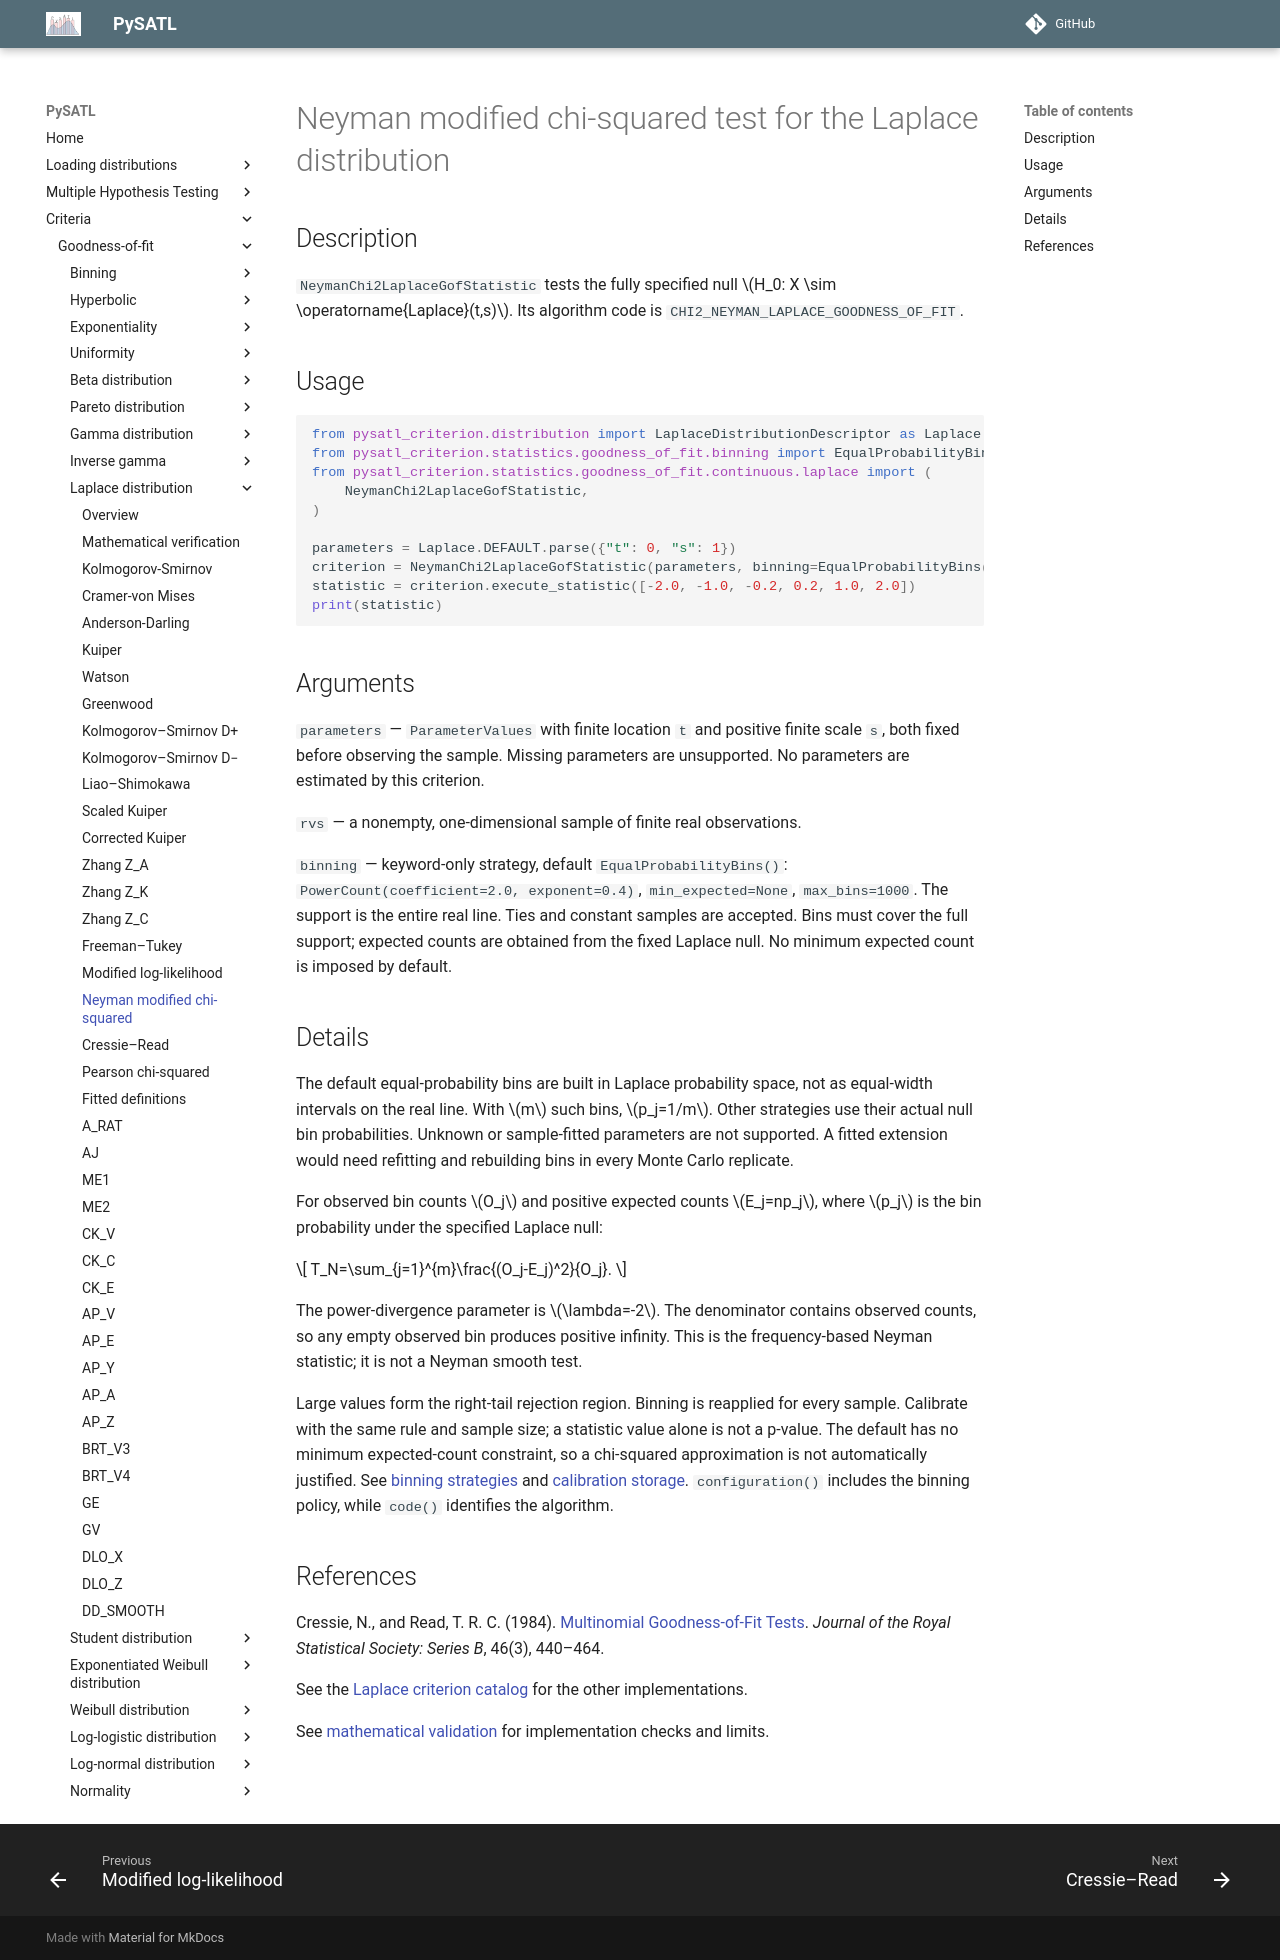

repository: PySATL/pysatl-criterion · page: en/main/criteria/goodness-of-fit/laplace/neyman_chi2_laplace_criterion/index.html · generator: mkdocs

# Neyman modified chi-squared test for the Laplace distribution

## Description

`NeymanChi2LaplaceGofStatistic` tests the fully specified null $H_0: X \sim \operatorname{Laplace}(t,s)$.
Its algorithm code is `CHI2_NEYMAN_LAPLACE_GOODNESS_OF_FIT`.

## Usage

```python
from pysatl_criterion.distribution import LaplaceDistributionDescriptor as Laplace
from pysatl_criterion.statistics.goodness_of_fit.binning import EqualProbabilityBins
from pysatl_criterion.statistics.goodness_of_fit.continuous.laplace import (
    NeymanChi2LaplaceGofStatistic,
)

parameters = Laplace.DEFAULT.parse({"t": 0, "s": 1})
criterion = NeymanChi2LaplaceGofStatistic(parameters, binning=EqualProbabilityBins(count=3))
statistic = criterion.execute_statistic([-2.0, -1.0, -0.2, 0.2, 1.0, 2.0])
print(statistic)
```

## Arguments

`parameters` — `ParameterValues` with finite location `t` and positive finite
scale `s`, both fixed before observing the sample. Missing parameters are
unsupported. No parameters are estimated by this criterion.

`rvs` — a nonempty, one-dimensional sample of finite real observations.

`binning` — keyword-only strategy, default `EqualProbabilityBins()`:
`PowerCount(coefficient=2.0, exponent=0.4)`, `min_expected=None`, `max_bins=1000`.
The support is the entire real line. Ties and constant samples are accepted.
Bins must cover the full support; expected counts are obtained from the fixed
Laplace null. No minimum expected count is imposed by default.

## Details

The default equal-probability bins are built in Laplace probability space,
not as equal-width intervals on the real line. With $m$ such bins,
$p_j=1/m$. Other strategies use their actual null bin probabilities.
Unknown or sample-fitted parameters are not supported. A fitted extension would
need refitting and rebuilding bins in every Monte Carlo replicate.


For observed bin counts $O_j$ and positive expected counts $E_j=np_j$,
where $p_j$ is the bin probability under the specified Laplace null:

$$
T_N=\sum_{j=1}^{m}\frac{(O_j-E_j)^2}{O_j}.
$$

The power-divergence parameter is $\lambda=-2$. The denominator contains observed counts, so any empty observed bin produces positive infinity. This is the frequency-based Neyman statistic; it is not a Neyman smooth test.

Large values form the right-tail rejection region. Binning is reapplied for every sample. Calibrate with the same rule and sample
size; a statistic value alone is not a p-value. The default has no minimum
expected-count constraint, so a chi-squared approximation is not automatically
justified. See [binning strategies](../binning/index.md) and
[calibration storage](../binning/calibration.md). `configuration()` includes the
binning policy, while `code()` identifies the algorithm.

## References

Cressie, N., and Read, T. R. C. (1984). [Multinomial Goodness-of-Fit Tests](https://doi.org/10.1111/j.2517-6161.1984.tb01318.x). *Journal of the Royal Statistical Society: Series B*, 46(3), 440–464.

See the [Laplace criterion catalog](index.md) for the other implementations.

See [mathematical validation](mathematical-validation.md) for implementation checks and limits.
